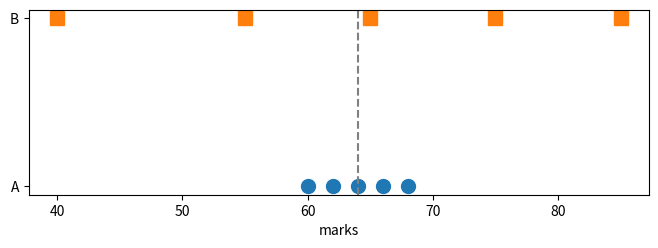
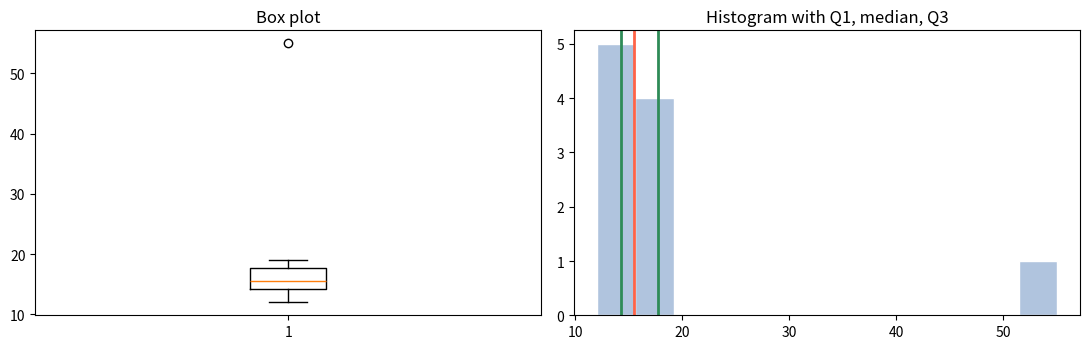
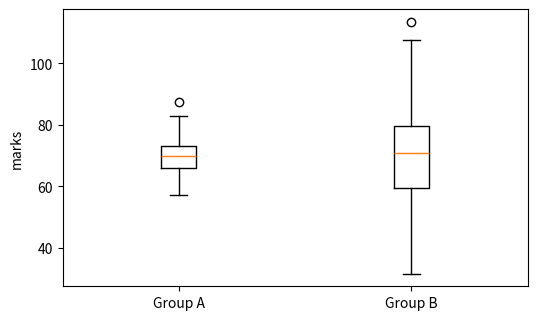

Python code for these plots, in order:
#setup
import math
import statistics as st
import sys

import matplotlib.pyplot as plt
import numpy as np
import pandas as pd
from scipy import stats

np.set_printoptions(precision=4, suppress=True)
pd.options.display.precision = 4
rng = np.random.default_rng(42)
print(sys.executable)

#same mean, very different data
class_a = np.array([60, 62, 64, 66, 68])
class_b = np.array([40, 55, 65, 75, 85])
print("means :", class_a.mean(), class_b.mean())
print("ranges:", np.ptp(class_a), np.ptp(class_b))            # np.ptp = max - min

fig, ax = plt.subplots(figsize=(8, 2.4))
ax.plot(class_a, [1] * len(class_a), "o", ms=10, label="Class A")
ax.plot(class_b, [2] * len(class_b), "s", ms=10, label="Class B")
ax.axvline(64, color="gray", ls="--")
ax.set_yticks([1, 2])
ax.set_yticklabels(["A", "B"])
ax.set_xlabel("marks")
plt.show()

#four methods
def quartiles_halves(data):
    """Textbook method: split the sorted data in half, leaving the median out when n is odd."""
    s = sorted(data)
    n = len(s)
    lower, upper = s[: n // 2], s[n // 2 + n % 2:]
    return st.median(lower), st.median(s), st.median(upper)

def compare_methods(data):
    data = list(data)
    return pd.DataFrame({
        "numpy linear (default)": np.percentile(data, [25, 50, 75]),
        "statistics exclusive (default)": st.quantiles(data, n=4),
        "statistics inclusive": st.quantiles(data, n=4, method="inclusive"),
        "halves, median left out": quartiles_halves(data),
    }, index=["Q1", "Q2", "Q3"]).T

samples = {
    "1 to 9": range(1, 10),
    "class A marks": [3, 4, 5, 5, 6, 7, 8, 8, 8, 9],
    "2 4 4 4 5 5 7 9": [2, 4, 4, 4, 5, 5, 7, 9],
}
for name, data in samples.items():
    print(name)
    print(compare_methods(data), "\n")

#percentiles in practice
scores = np.array([55, 60, 62, 65, 70, 72, 78, 80, 85, 92])

print(np.percentile(scores, [10, 25, 50, 75, 90]))             # percentages 0 to 100
print(np.quantile(scores, [0.10, 0.25, 0.50, 0.75, 0.90]))     # fractions 0 to 1: the same numbers
print(pd.Series(scores).quantile([0.25, 0.5, 0.75]).tolist())

# What percentile is a score of 78? The answer depends on how you count ties
for kind in ("strict", "weak", "mean"):
    print(f"{kind:<7}", stats.percentileofscore(scores, 78, kind=kind))

#the five-number summary
data_out = np.array([12, 13, 14, 15, 15, 16, 17, 18, 19, 55])      # one suspicious value

def five_number_summary(data):
    q1, med, q3 = np.percentile(data, [25, 50, 75])
    return {"min": np.min(data), "Q1": q1, "median": med, "Q3": q3,
            "max": np.max(data), "IQR": q3 - q1}

print(five_number_summary(data_out))
print(pd.Series(data_out).describe())                    # count, mean, std, min, 25%, 50%, 75%, max

#finding outliers and drawing the box plot
def iqr_outliers(data, k=1.5):
    data = np.asarray(data)
    q1, q3 = np.percentile(data, [25, 75])
    iqr = q3 - q1
    low, high = q1 - k * iqr, q3 + k * iqr
    return data[(data < low) | (data > high)], (low, high)

found, (low, high) = iqr_outliers(data_out)
print(f"fences: {low:.2f} to {high:.2f}   outliers: {found}")

fig, axes = plt.subplots(1, 2, figsize=(11, 3.6))
axes[0].boxplot(data_out, whis=1.5)
axes[0].set_title("Box plot")
axes[1].hist(data_out, bins=12, color="lightsteelblue", edgecolor="white")
for q, colour in zip(np.percentile(data_out, [25, 50, 75]), ("seagreen", "tomato", "seagreen")):
    axes[1].axvline(q, color=colour, lw=2)
axes[1].set_title("Histogram with Q1, median, Q3")
plt.tight_layout()
plt.show()

clean = data_out[data_out != 55]
print(f"mean   with 55: {data_out.mean():.2f}   without: {clean.mean():.2f}")
print(f"median with 55: {np.median(data_out):.2f}   without: {np.median(clean):.2f}")

#comparing groups with box plots
a = rng.normal(70, 6, 200)
b = rng.normal(70, 15, 200)
fig, ax = plt.subplots(figsize=(6, 3.6))
ax.boxplot([a, b])
ax.set_xticks([1, 2])
ax.set_xticklabels(["Group A", "Group B"])
ax.set_ylabel("marks")
plt.show()

df = pd.DataFrame({"group": ["A"] * 200 + ["B"] * 200, "marks": np.concatenate([a, b])})
print(df.groupby("group")["marks"].describe())

#by hand, step by step
data = np.array([2, 4, 4, 4, 5, 5, 7, 9])
mean = data.mean()
table = pd.DataFrame({"x": data, "x - mean": data - mean, "squared": (data - mean) ** 2})
print(table, "\n")

ss = table["squared"].sum()
n = len(data)
print("sum of squared deviations:", ss)                                     # 32.0
print("population variance:", ss / n, "-> sd", math.sqrt(ss / n))           # 4.0 -> 2.0
print("sample variance    :", ss / (n - 1), "-> sd", math.sqrt(ss / (n - 1)))   # 4.5714 -> 2.1381

print("shortcut check:", (data ** 2).mean() - mean ** 2)                    # E[x^2] - (E[x])^2 = 4.0

#the same data, different tools, different answers
x = [2, 4, 4, 4, 5, 5, 7, 9]
print("np.var(x)                :", np.var(x))                  # 4.0       population (ddof=0)
print("np.var(x, ddof=1)        :", np.var(x, ddof=1))          # 4.5714    sample
print("pd.Series(x).var()       :", pd.Series(x).var())         # 4.5714    pandas defaults to SAMPLE
print("pd.Series(x).var(ddof=0) :", pd.Series(x).var(ddof=0))   # 4.0
print("st.pvariance / st.variance:", st.pvariance(x), "/", st.variance(x))
print("st.pstdev / st.stdev     :", st.pstdev(x), "/", round(st.stdev(x), 4))
print("np.std / pd .std         :", np.std(x), "/", round(pd.Series(x).std(), 4))

#seeing the correction work
true_sigma = 10                                              # true variance is 100
samples = rng.normal(0, true_sigma, size=(200_000, 5))       # 200,000 samples, each of size 5

print("true variance             :", true_sigma ** 2)
print("average of ddof=0 variance:", samples.var(axis=1, ddof=0).mean().round(2))   # about 80
print("average of ddof=1 variance:", samples.var(axis=1, ddof=1).mean().round(2))   # about 100
print("average of s (ddof=1)     :", samples.std(axis=1, ddof=1).mean().round(2))   # about 9.4

#how the mean and SD respond to changes in the data
x = np.array([10, 20, 30, 40, 50])
print("original   :", x.mean(), round(x.std(ddof=1), 3), x.var(ddof=1))
print("add 100    :", (x + 100).mean(), round((x + 100).std(ddof=1), 3))       # the spread does not change
print("multiply 3 :", (x * 3).mean(), round((x * 3).std(ddof=1), 3), (x * 3).var(ddof=1))   # SD x3, variance x9

#standard deviation vs mean absolute deviation, and a robust option
v = np.array([0, 0, 0, 10])
print("mean absolute deviation:", np.abs(v - v.mean()).mean())      # 3.75
print("standard deviation     :", round(v.std(), 4))                # 4.3301: squaring weights big deviations more

print("median absolute deviation:", stats.median_abs_deviation(data_out), "| SD:", round(data_out.std(ddof=1), 3))
print("IQR:", np.subtract(*np.percentile(data_out, [75, 25])))

#z-scores
z = stats.zscore(data_out, ddof=1)
print(pd.DataFrame({"x": data_out, "z": z.round(2)}).tail(3))
print("largest |z|:", np.abs(z).max().round(2))                     # 2.80
print("flagged by |z| > 3:", data_out[np.abs(z) > 3])               # nothing
print("flagged by the IQR rule:", iqr_outliers(data_out)[0])        # [55]

# Standardising gives mean 0 and SD 1
standard = (data_out - data_out.mean()) / data_out.std(ddof=1)
print(round(standard.mean(), 10), round(standard.std(ddof=1), 10))

#the empirical rule and Chebyshev’s inequality
normal = rng.normal(100, 15, 200_000)
m, s = normal.mean(), normal.std()
rule = {1: 0.6827, 2: 0.9545, 3: 0.9973}
for k in (1, 2, 3):
    inside = np.mean(np.abs(normal - m) <= k * s)
    print(f"normal data, within {k} SD: {inside:.4f}   (68-95-99.7 rule: {rule[k]})")

skewed = rng.exponential(10, 200_000)
m, s = skewed.mean(), skewed.std()
for k in (1.5, 2, 3):
    inside = np.mean(np.abs(skewed - m) <= k * s)
    print(f"skewed data, within {k} SD: {inside:.4f}   (Chebyshev guarantees at least {1 - 1 / k ** 2:.4f})")

#coefficient of variation
heights = rng.normal(170, 10, 1000)           # cm
weights = rng.normal(70, 12, 1000)            # kg
cv = lambda a: a.std(ddof=1) / a.mean() * 100
print(f"heights: SD {heights.std(ddof=1):.1f} cm,  CV {cv(heights):.1f}%")
print(f"weights: SD {weights.std(ddof=1):.1f} kg,  CV {cv(weights):.1f}%")

#one view of everything
summary = pd.DataFrame({"Class A": pd.Series(class_a), "Class B": pd.Series(class_b)}).agg(
    ["mean", "median", "min", "max", "std", "var"])
summary.loc["range"] = summary.loc["max"] - summary.loc["min"]
summary.loc["Q1"] = [np.percentile(class_a, 25), np.percentile(class_b, 25)]
summary.loc["Q3"] = [np.percentile(class_a, 75), np.percentile(class_b, 75)]
summary.loc["IQR"] = summary.loc["Q3"] - summary.loc["Q1"]
print(summary)
